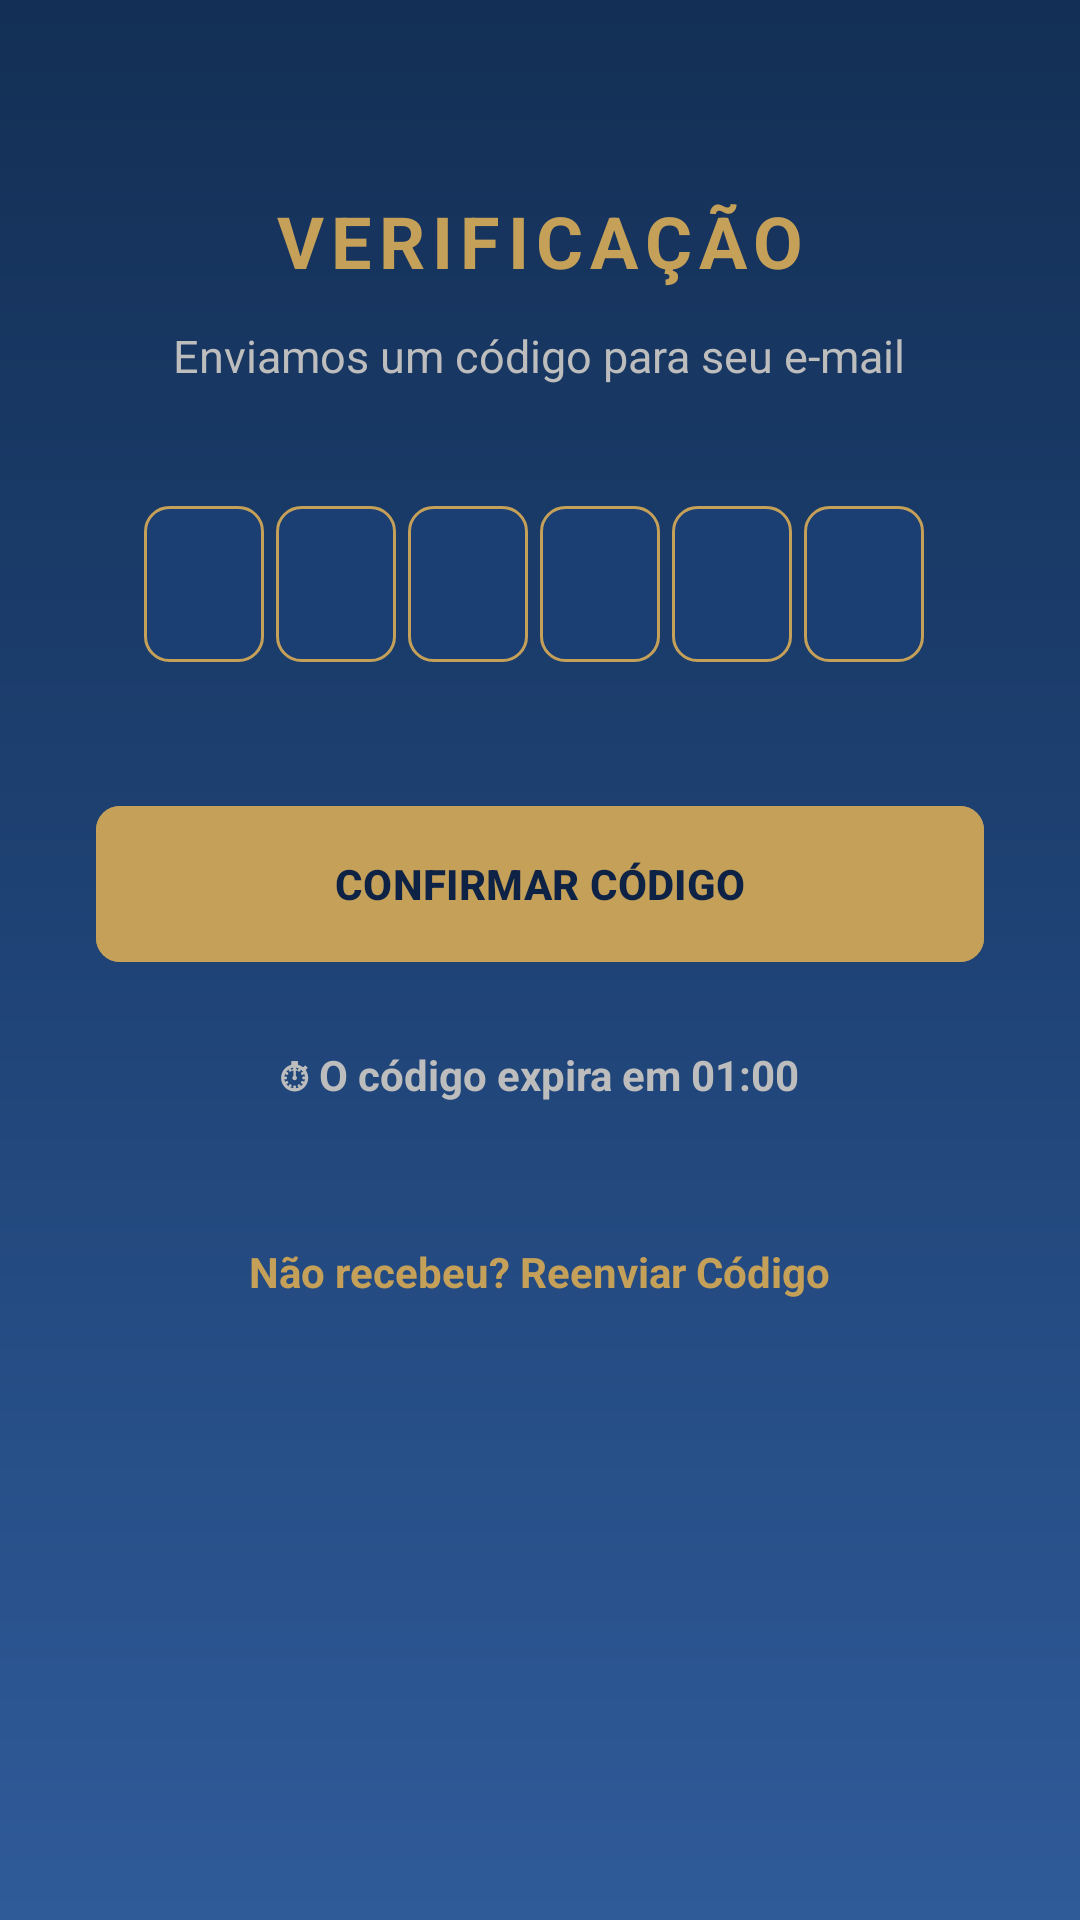

This screen was rendered from an Android layout file. Write that file and the resources it references.
<!-- AndroidManifest.xml: application theme Theme.Agend -->
<!-- res/layout/activity_confirmar_codigo.xml -->
<?xml version="1.0" encoding="utf-8"?>
<LinearLayout xmlns:android="http://schemas.android.com/apk/res/android"
    xmlns:app="http://schemas.android.com/apk/res-auto"
    android:layout_width="match_parent"
    android:layout_height="match_parent"
    android:orientation="vertical"
    android:padding="32dp"
    android:background="@drawable/bg_yarooms_gradient"
    android:gravity="center_horizontal">

    <TextView
        android:id="@+id/textoTituloCodigo"
        android:layout_width="wrap_content"
        android:layout_height="wrap_content"
        android:text="VERIFICAÇÃO"
        android:textSize="24sp"
        android:letterSpacing="0.1"
        android:textStyle="bold"
        android:textColor="@color/yarooms_gold"
        android:layout_marginTop="32dp"
        android:layout_marginBottom="12dp" />

    <TextView
        android:id="@+id/textoEmailEnviado"
        android:layout_width="wrap_content"
        android:layout_height="wrap_content"
        android:text="Enviamos um código para seu e-mail"
        android:textAlignment="center"
        android:textSize="15sp"
        android:textColor="@color/gray_text"
        android:layout_marginBottom="40dp" />

    <LinearLayout
        android:id="@+id/layoutCamposCodigo"
        android:layout_width="match_parent"
        android:layout_height="wrap_content"
        android:orientation="horizontal"
        android:gravity="center"
        android:layout_marginBottom="12dp">

        <EditText
            android:id="@+id/editCodigo1"
            android:layout_width="40dp"
            android:layout_height="52dp"
            android:layout_marginEnd="4dp"
            android:gravity="center"
            android:inputType="number"
            android:maxLength="1"
            android:textColor="@color/white"
            android:textSize="22sp"
            android:textStyle="bold"
            android:background="@drawable/bg_codigo_box" />

        <EditText
            android:id="@+id/editCodigo2"
            android:layout_width="40dp"
            android:layout_height="52dp"
            android:layout_marginEnd="4dp"
            android:gravity="center"
            android:inputType="number"
            android:maxLength="1"
            android:textColor="@color/white"
            android:textSize="22sp"
            android:textStyle="bold"
            android:background="@drawable/bg_codigo_box" />

        <EditText
            android:id="@+id/editCodigo3"
            android:layout_width="40dp"
            android:layout_height="52dp"
            android:layout_marginEnd="4dp"
            android:gravity="center"
            android:inputType="number"
            android:maxLength="1"
            android:textColor="@color/white"
            android:textSize="22sp"
            android:textStyle="bold"
            android:background="@drawable/bg_codigo_box" />

        <EditText
            android:id="@+id/editCodigo4"
            android:layout_width="40dp"
            android:layout_height="52dp"
            android:layout_marginEnd="4dp"
            android:gravity="center"
            android:inputType="number"
            android:maxLength="1"
            android:textColor="@color/white"
            android:textSize="22sp"
            android:textStyle="bold"
            android:background="@drawable/bg_codigo_box" />

        <EditText
            android:id="@+id/editCodigo5"
            android:layout_width="40dp"
            android:layout_height="52dp"
            android:layout_marginEnd="4dp"
            android:gravity="center"
            android:inputType="number"
            android:maxLength="1"
            android:textColor="@color/white"
            android:textSize="22sp"
            android:textStyle="bold"
            android:background="@drawable/bg_codigo_box" />

        <EditText
            android:id="@+id/editCodigo6"
            android:layout_width="40dp"
            android:layout_height="52dp"
            android:layout_marginEnd="4dp"
            android:gravity="center"
            android:inputType="number"
            android:maxLength="1"
            android:textColor="@color/white"
            android:textSize="22sp"
            android:textStyle="bold"
            android:background="@drawable/bg_codigo_box" />

    </LinearLayout>

    <TextView
        android:id="@+id/textoErroCodigo"
        android:layout_width="wrap_content"
        android:layout_height="wrap_content"
        android:text="⚠️ Código inválido"
        android:textColor="@color/yarooms_error_light"
        android:visibility="gone"
        android:layout_marginTop="12dp"
        android:textStyle="bold" />

    <com.google.android.material.button.MaterialButton
        android:id="@+id/botaoConfirmarCodigo"
        android:layout_width="match_parent"
        android:layout_height="60dp"
        android:text="CONFIRMAR CÓDIGO"
        android:textColor="@color/yarooms_blue_dark"
        android:textStyle="bold"
        app:cornerRadius="8dp"
        android:backgroundTint="@color/yarooms_gold"
        android:layout_marginTop="32dp" />

    <TextView
        android:id="@+id/textoExpiracaoCodigo"
        android:layout_width="wrap_content"
        android:layout_height="wrap_content"
        android:text="⏱ O código expira em 01:00"
        android:textColor="@color/gray_text"
        android:layout_marginTop="24dp"
        android:textSize="14sp"
        android:textStyle="bold" />

    <TextView
        android:id="@+id/botaoReenviarCodigo"
        android:layout_width="wrap_content"
        android:layout_height="wrap_content"
        android:text="Não recebeu? Reenviar Código"
        android:textColor="@color/yarooms_gold"
        android:textStyle="bold"
        android:minHeight="48dp"
        android:gravity="center_vertical"
        android:layout_marginTop="32dp"
        android:padding="8dp" />

</LinearLayout>
<!-- resources referenced by this layout -->
<resources>
  <color name="gray_text">#BDBDBD</color>
  <color name="white">#FFFFFF</color>
  <color name="yarooms_blue_dark">#0D2244</color>
  <color name="yarooms_error_light">#FF8080</color>
  <color name="yarooms_gold">#C5A059</color>
  <!-- drawable bg_codigo_box (drawable) -->
  <?xml version="1.0" encoding="utf-8"?>
  <shape xmlns:android="http://schemas.android.com/apk/res/android">
      <solid android:color="#1B3F73" />
      <stroke
          android:width="1dp"
          android:color="#C5A059" />
      <corners android:radius="8dp" />
  </shape>
  <!-- drawable bg_yarooms_gradient (drawable) -->
  <?xml version="1.0" encoding="utf-8"?>
  <shape xmlns:android="http://schemas.android.com/apk/res/android">
  
      
      <gradient
          android:angle="270"
          android:startColor="#132F55"
          android:centerColor="#1F4376"
          android:endColor="#2F5B99"
          android:type="linear" />
  
  </shape>
  <style name="Theme.Agend" parent="Base.Theme.Agend" />
  <style name="Base.Theme.Agend" parent="Theme.Material3.DayNight.NoActionBar">
          <item name="android:forceDarkAllowed" tools:targetApi="q">false</item>
          
          <item name="colorError">@color/yarooms_error</item>
      </style>
  <color name="yarooms_error">#FF5252</color>
</resources>
